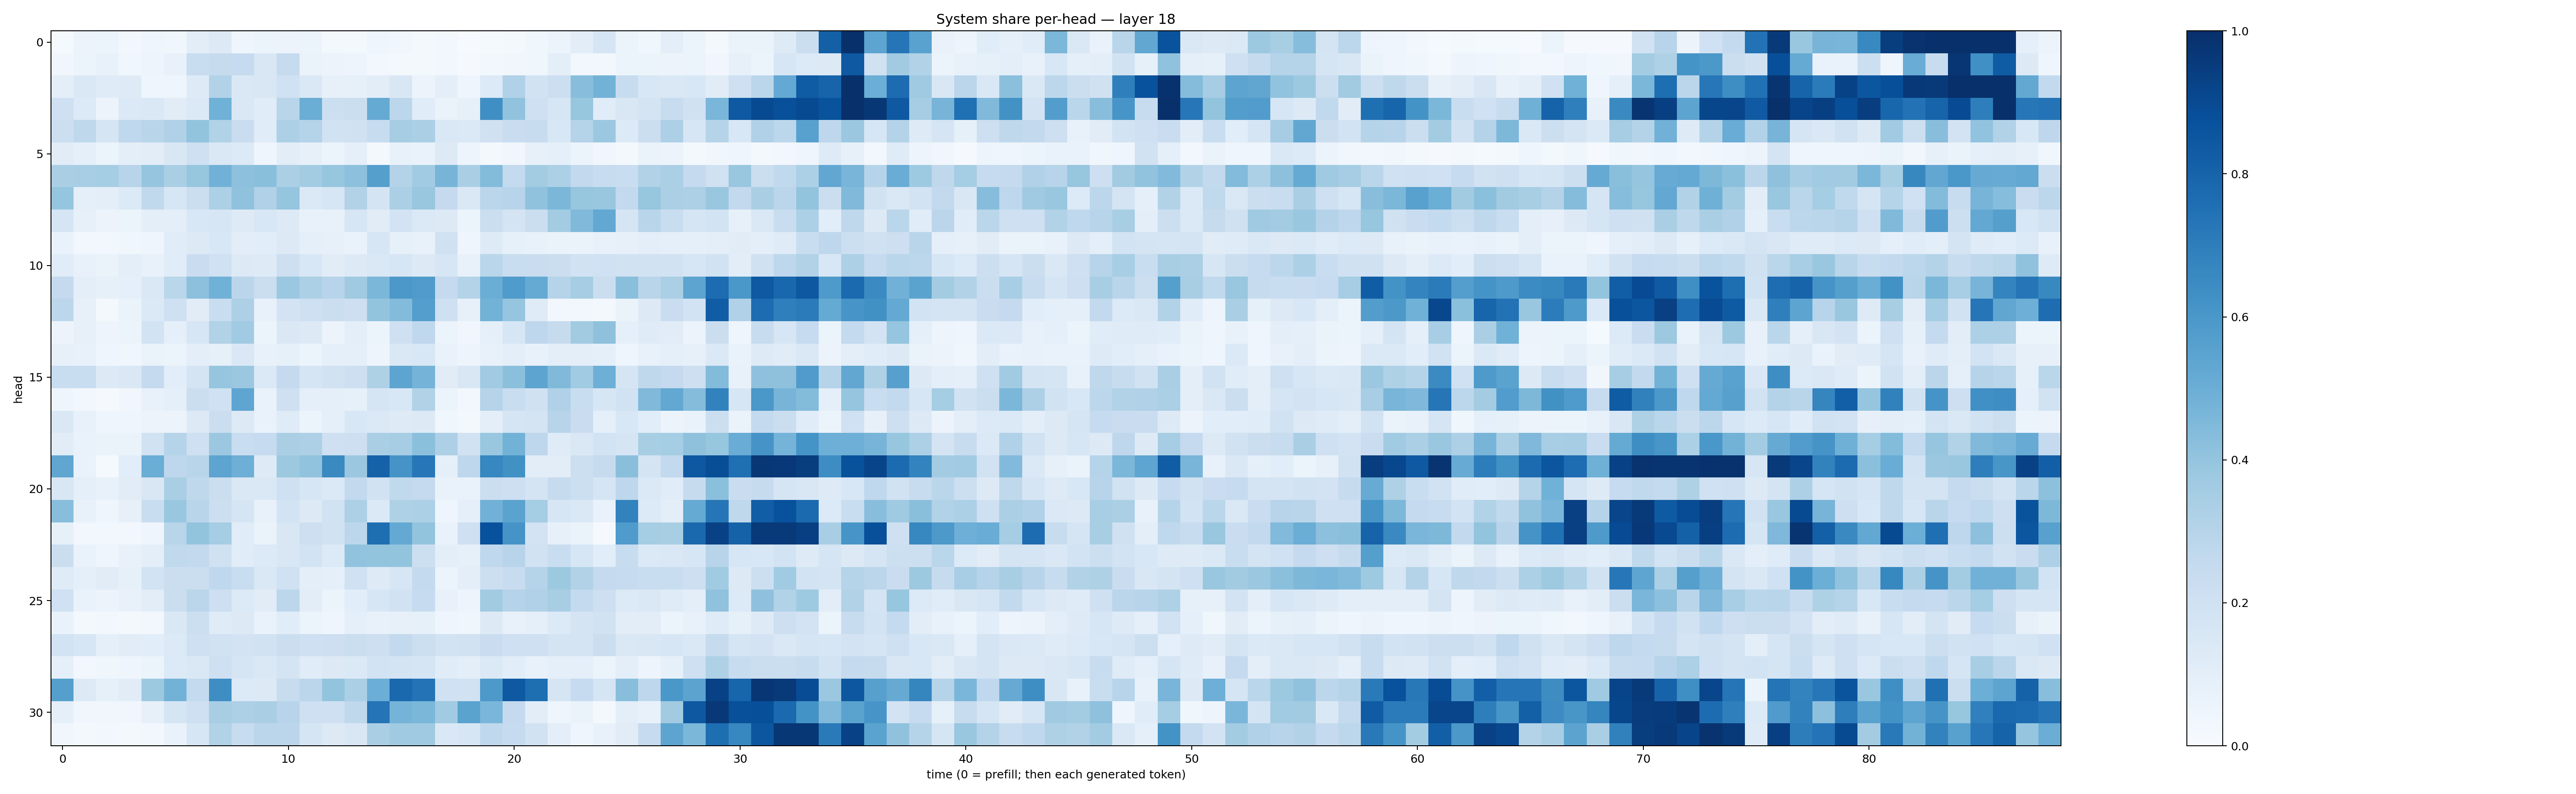

The data file committed next to this chart (first rows):
0.014384309, 0.058300234, 0.05389221, 0.029365817, 0.04673585, 0.038417116, 0.10403598, 0.13206072, 0.040187083, 0.052188803, 0.056796283, 0.051646568, 0.020189933, 0.0159991, 0.04625454, 0.03275967, 0.016225234, 0.024034867, 0.0052512367, 0.0153936045, 0.022600403, 0.035305995, 0.05290785, 0.10396293
0.03475, 0.0543, 0.07278, 0.0372, 0.04905, 0.07553, 0.231, 0.2458, 0.2494, 0.1508, 0.2441, 0.06274, 0.05786, 0.05043, 0.02379, 0.01908, 0.01744, 0.02898, 0.00865, 0.02382, 0.03329, 0.03689, 0.1013, 0.02994
0.09878, 0.1466, 0.121, 0.124, 0.04682, 0.04537, 0.1225, 0.3117, 0.1439, 0.1521, 0.1999, 0.1454, 0.08003, 0.08467, 0.1055, 0.1494, 0.05641, 0.101, 0.04116, 0.1352, 0.3169, 0.19, 0.2165, 0.4276
0.2054, 0.133, 0.05564, 0.1397, 0.1411, 0.1095, 0.1396, 0.4852, 0.1422, 0.1145, 0.2892, 0.5027, 0.2162, 0.222, 0.5192, 0.2806, 0.1165, 0.06443, 0.08451, 0.6367, 0.4052, 0.2039, 0.1619, 0.3939
0.2187, 0.2734, 0.1665, 0.2677, 0.292, 0.3168, 0.4013, 0.3146, 0.2285, 0.1145, 0.3269, 0.302, 0.1942, 0.1975, 0.2393, 0.3513, 0.3335, 0.1456, 0.1405, 0.199, 0.2285, 0.2408, 0.1543, 0.3024
0.11, 0.08683, 0.05915, 0.1014, 0.1038, 0.1502, 0.2079, 0.1437, 0.1364, 0.04147, 0.1049, 0.08046, 0.06226, 0.08954, 0.02042, 0.07697, 0.06876, 0.1318, 0.04752, 0.0226, 0.03205, 0.07876, 0.09265, 0.05138
0.3398, 0.3467, 0.3523, 0.295, 0.3948, 0.3396, 0.3937, 0.4824, 0.4153, 0.4221, 0.3353, 0.3565, 0.3938, 0.418, 0.5638, 0.3084, 0.3652, 0.4703, 0.3386, 0.4383, 0.257, 0.3574, 0.33, 0.2586
0.3972, 0.09067, 0.09381, 0.1342, 0.2643, 0.1587, 0.2261, 0.3309, 0.4087, 0.3172, 0.3955, 0.1374, 0.1637, 0.3091, 0.1752, 0.3334, 0.3891, 0.2532, 0.1419, 0.285, 0.2941, 0.4079, 0.4592, 0.3935
0.1692, 0.0802, 0.05491, 0.05228, 0.0981, 0.09458, 0.1558, 0.1577, 0.1228, 0.1535, 0.1304, 0.075, 0.0733, 0.159, 0.1107, 0.1822, 0.1406, 0.129, 0.05892, 0.2203, 0.1727, 0.2188, 0.3578, 0.4466
0.0685, 0.02571, 0.02849, 0.0377, 0.04092, 0.1162, 0.128, 0.1544, 0.1039, 0.1089, 0.1302, 0.0885, 0.0795, 0.0675, 0.1633, 0.08469, 0.07387, 0.1978, 0.04594, 0.1221, 0.08568, 0.07078, 0.06298, 0.06277
0.1172, 0.07515, 0.06599, 0.101, 0.07408, 0.1156, 0.2288, 0.2017, 0.1295, 0.1217, 0.2125, 0.155, 0.113, 0.13, 0.1459, 0.1567, 0.128, 0.1612, 0.0775, 0.2883, 0.2318, 0.2287, 0.2255, 0.1893
0.2512, 0.09454, 0.08568, 0.09347, 0.1417, 0.2883, 0.4168, 0.4844, 0.2827, 0.2223, 0.3809, 0.3311, 0.2947, 0.3673, 0.4588, 0.597, 0.581, 0.2524, 0.3078, 0.5021, 0.5852, 0.5158, 0.297, 0.3481
0.2802, 0.08146, 0.0167, 0.06261, 0.1403, 0.206, 0.1105, 0.2307, 0.3261, 0.07613, 0.1805, 0.2108, 0.2251, 0.2147, 0.4002, 0.4388, 0.568, 0.2089, 0.08065, 0.4804, 0.3974, 0.1198, 0.031, 0.0254
0.05814, 0.08174, 0.04852, 0.05194, 0.1841, 0.08892, 0.16, 0.3157, 0.3655, 0.0522, 0.1415, 0.1288, 0.05654, 0.09562, 0.06225, 0.2048, 0.2689, 0.05912, 0.03485, 0.09079, 0.1607, 0.2769, 0.2427, 0.3621
0.08064, 0.07052, 0.04619, 0.0381, 0.06497, 0.06123, 0.09706, 0.08363, 0.1435, 0.0759, 0.08258, 0.05439, 0.08791, 0.08773, 0.04735, 0.1477, 0.1534, 0.07, 0.04772, 0.07439, 0.09714, 0.07474, 0.09545, 0.09709
0.2315, 0.2332, 0.1301, 0.1416, 0.2537, 0.1082, 0.1736, 0.3954, 0.3814, 0.1371, 0.2526, 0.1673, 0.1947, 0.2116, 0.3206, 0.5412, 0.4764, 0.1107, 0.1507, 0.3649, 0.4206, 0.5408, 0.4473, 0.3658
0.04362, 0.02661, 0.007892, 0.03292, 0.07735, 0.08666, 0.221, 0.2028, 0.5365, 0.06831, 0.2068, 0.08897, 0.08908, 0.08255, 0.1718, 0.1532, 0.3133, 0.05431, 0.02867, 0.3043, 0.232, 0.197, 0.3165, 0.2328
0.1414, 0.07207, 0.04355, 0.04531, 0.05582, 0.05675, 0.1276, 0.2229, 0.127, 0.06783, 0.119, 0.05866, 0.09283, 0.1544, 0.1387, 0.1235, 0.1318, 0.03692, 0.02073, 0.1011, 0.171, 0.1781, 0.2967, 0.2274
0.1109, 0.06923, 0.064, 0.06418, 0.1888, 0.3046, 0.2059, 0.3827, 0.2337, 0.2482, 0.3368, 0.3272, 0.204, 0.2124, 0.3373, 0.3505, 0.4203, 0.326, 0.1948, 0.3885, 0.4774, 0.2745, 0.1195, 0.148
0.5321, 0.06781, 0.01523, 0.1071, 0.5035, 0.2757, 0.2907, 0.5398, 0.4933, 0.122, 0.3785, 0.4049, 0.6528, 0.3806, 0.808, 0.6106, 0.724, 0.09062, 0.274, 0.6648, 0.6263, 0.1025, 0.1031, 0.217
0.1515, 0.09036, 0.07265, 0.1116, 0.1508, 0.3388, 0.2696, 0.2261, 0.1442, 0.1413, 0.2068, 0.1639, 0.1391, 0.2608, 0.1939, 0.2624, 0.2506, 0.06782, 0.06915, 0.2197, 0.211, 0.175, 0.2454, 0.2187
0.4287, 0.07409, 0.04546, 0.08149, 0.2312, 0.3865, 0.2914, 0.2161, 0.1644, 0.07694, 0.1868, 0.1312, 0.1948, 0.3265, 0.1393, 0.3236, 0.3285, 0.043, 0.08878, 0.4827, 0.5505, 0.353, 0.1576, 0.1446
0.08302, 0.02407, 0.02667, 0.02824, 0.03976, 0.2924, 0.3986, 0.3517, 0.1146, 0.0651, 0.1517, 0.2146, 0.1938, 0.2774, 0.7591, 0.5198, 0.401, 0.06934, 0.207, 0.8748, 0.611, 0.1808, 0.08089, 0.06291
0.2191, 0.06745, 0.04434, 0.07775, 0.09594, 0.2651, 0.2579, 0.1988, 0.1162, 0.1359, 0.1493, 0.1868, 0.1363, 0.4037, 0.3998, 0.3998, 0.2152, 0.09497, 0.08223, 0.2683, 0.296, 0.1943, 0.2338, 0.1563
0.1198, 0.09256, 0.1126, 0.08565, 0.1871, 0.2204, 0.2223, 0.2658, 0.2311, 0.148, 0.2017, 0.09733, 0.09069, 0.202, 0.1214, 0.1601, 0.2552, 0.06131, 0.09563, 0.2163, 0.2375, 0.3026, 0.3761, 0.3126
0.2029, 0.06709, 0.05486, 0.07113, 0.1037, 0.2241, 0.2849, 0.2121, 0.1359, 0.1094, 0.2809, 0.102, 0.05994, 0.1067, 0.1601, 0.1942, 0.2481, 0.07751, 0.04874, 0.3594, 0.3013, 0.3184, 0.3402, 0.2554
0.06816, 0.01671, 0.02517, 0.01696, 0.02591, 0.1471, 0.2184, 0.1177, 0.1313, 0.06661, 0.1162, 0.0588, 0.03933, 0.08634, 0.07214, 0.08033, 0.0857, 0.0412, 0.03595, 0.1321, 0.07296, 0.09209, 0.1352, 0.1762
0.1844, 0.1573, 0.09097, 0.1113, 0.1063, 0.1336, 0.2057, 0.1877, 0.182, 0.1895, 0.2252, 0.205, 0.2122, 0.2263, 0.2127, 0.2617, 0.2149, 0.1857, 0.1901, 0.2272, 0.207, 0.2068, 0.1782, 0.177
0.089, 0.02669, 0.03882, 0.04194, 0.05897, 0.1362, 0.1474, 0.2043, 0.1642, 0.146, 0.173, 0.1141, 0.1253, 0.1372, 0.1873, 0.1727, 0.1689, 0.116, 0.0965, 0.1371, 0.1061, 0.07196, 0.08861, 0.09052
0.5645, 0.1296, 0.08464, 0.1124, 0.3768, 0.4793, 0.2559, 0.6393, 0.133, 0.1262, 0.2378, 0.2835, 0.3994, 0.3328, 0.4974, 0.7841, 0.7394, 0.2021, 0.1935, 0.5909, 0.8402, 0.7593, 0.171, 0.2482
0.08729, 0.03453, 0.03242, 0.03444, 0.08097, 0.1678, 0.2048, 0.3406, 0.3252, 0.3398, 0.2949, 0.2037, 0.2034, 0.2729, 0.7357, 0.474, 0.4573, 0.3638, 0.549, 0.4624, 0.2504, 0.102, 0.04348, 0.06503
0.03483, 0.01968, 0.02973, 0.02235, 0.02975, 0.06984, 0.1629, 0.3136, 0.2373, 0.2815, 0.2815, 0.1651, 0.1308, 0.1521, 0.3371, 0.3698, 0.3693, 0.1463, 0.1571, 0.2687, 0.2489, 0.1925, 0.0938, 0.04113
